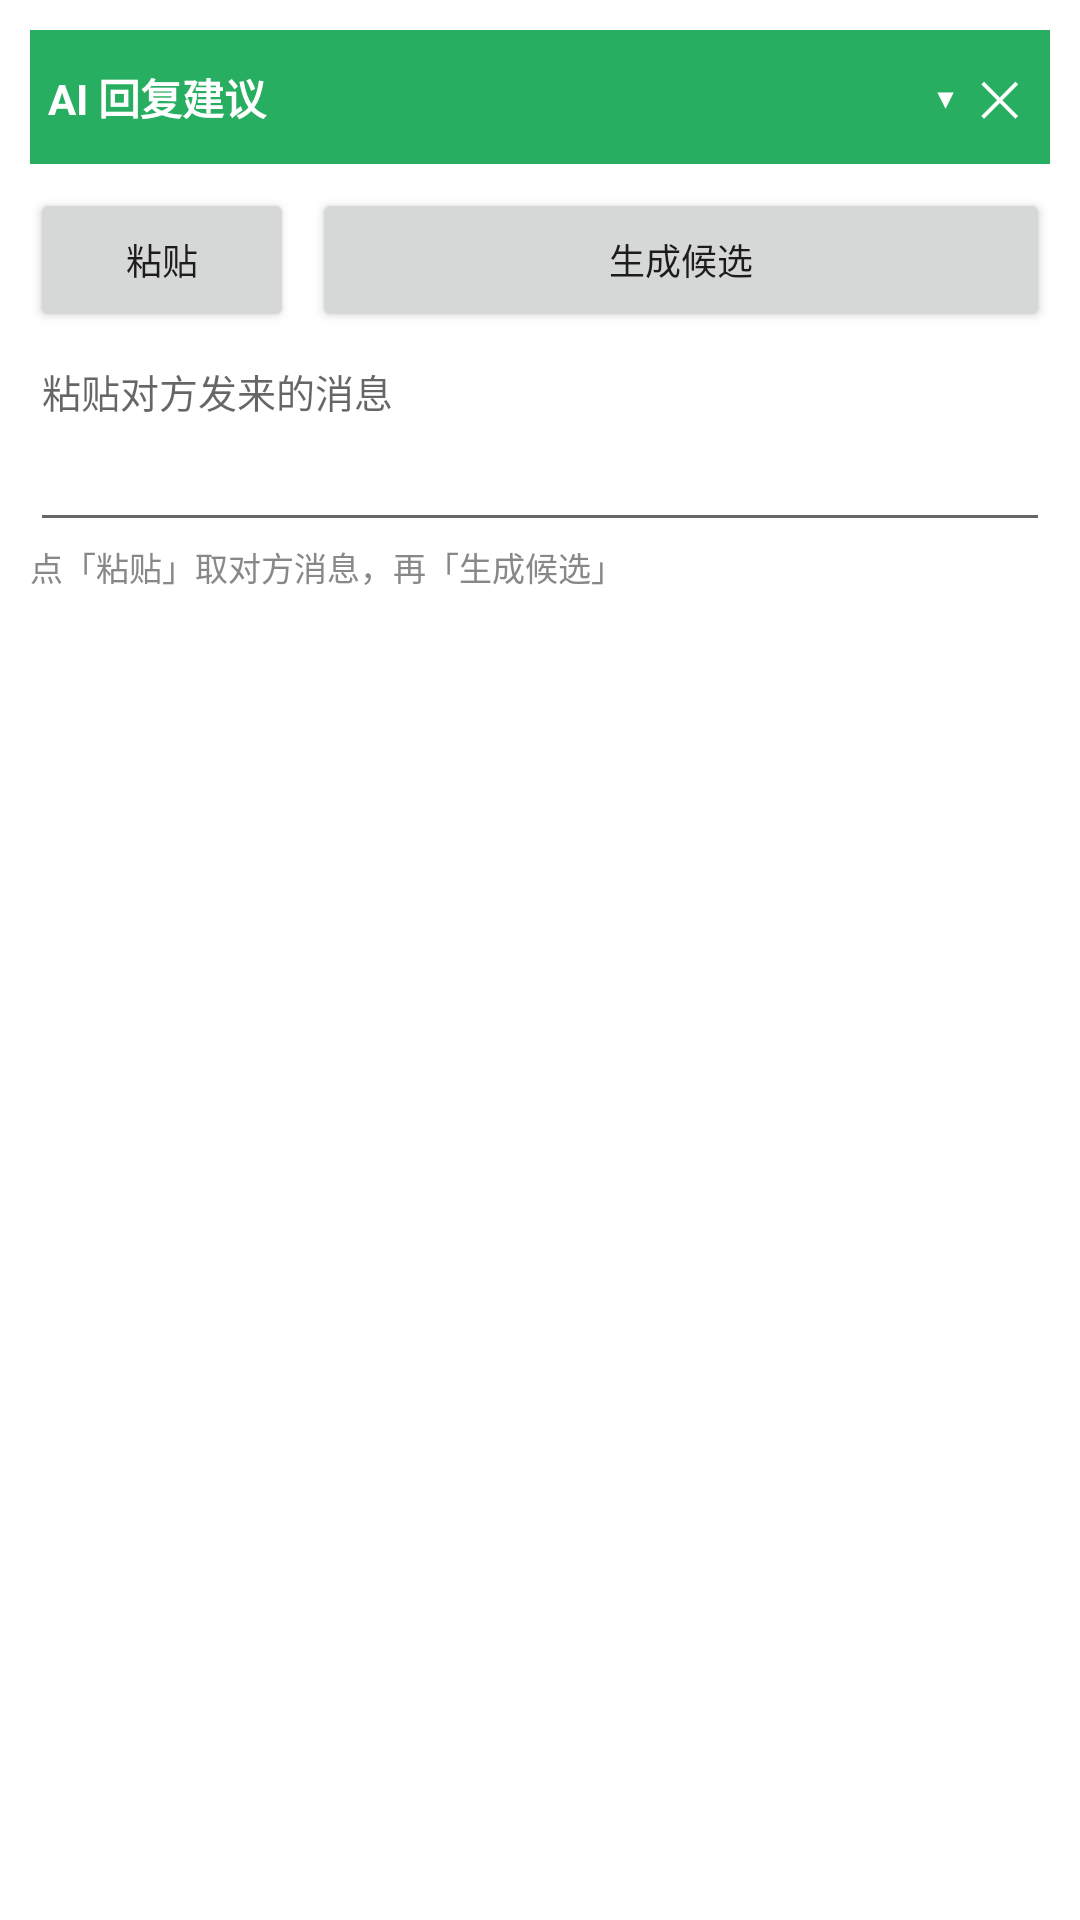

Produce the Android XML layout that renders to this screen, including the resource entries it uses.
<!-- AndroidManifest.xml: application theme Theme.AiReplyFloat -->
<!-- res/layout/floating_window.xml -->
<?xml version="1.0" encoding="utf-8"?>
<LinearLayout xmlns:android="http://schemas.android.com/apk/res/android"
    android:layout_width="300dp"
    android:layout_height="wrap_content"
    android:orientation="vertical"
    android:background="@android:color/white"
    android:padding="10dp">

    <LinearLayout
        android:id="@+id/float_header"
        android:layout_width="match_parent"
        android:layout_height="wrap_content"
        android:orientation="horizontal"
        android:background="#27AE60"
        android:padding="6dp"
        android:gravity="center_vertical">

        <TextView
            android:layout_width="0dp"
            android:layout_height="wrap_content"
            android:layout_weight="1"
            android:text="AI 回复建议"
            android:textColor="#ffffff"
            android:textStyle="bold" />

        <TextView
            android:id="@+id/btn_toggle"
            android:layout_width="wrap_content"
            android:layout_height="wrap_content"
            android:text="▾"
            android:textColor="#ffffff"
            android:textSize="18sp"
            android:padding="4dp" />

        <TextView
            android:id="@+id/btn_close"
            android:layout_width="wrap_content"
            android:layout_height="wrap_content"
            android:text="✕"
            android:textColor="#ffffff"
            android:textSize="16sp"
            android:padding="4dp" />
    </LinearLayout>

    <LinearLayout
        android:id="@+id/float_body"
        android:layout_width="match_parent"
        android:layout_height="wrap_content"
        android:orientation="vertical"
        android:paddingTop="8dp">

        <LinearLayout
            android:layout_width="match_parent"
            android:layout_height="wrap_content"
            android:orientation="horizontal">

            <Button
                android:id="@+id/btn_paste"
                android:layout_width="wrap_content"
                android:layout_height="wrap_content"
                android:text="粘贴"
                android:textSize="12sp" />

            <Button
                android:id="@+id/btn_generate"
                android:layout_width="match_parent"
                android:layout_height="wrap_content"
                android:layout_marginStart="6dp"
                android:text="生成候选"
                android:textSize="12sp" />
        </LinearLayout>

        <EditText
            android:id="@+id/et_context"
            android:layout_width="match_parent"
            android:layout_height="70dp"
            android:hint="粘贴对方发来的消息"
            android:gravity="top"
            android:inputType="textMultiLine"
            android:textSize="13sp" />

        <TextView
            android:id="@+id/tv_status"
            android:layout_width="match_parent"
            android:layout_height="wrap_content"
            android:text="点「粘贴」取对方消息，再「生成候选」"
            android:textSize="11sp"
            android:textColor="#888888" />

        <ScrollView
            android:layout_width="match_parent"
            android:layout_height="200dp"
            android:layout_marginTop="6dp">

            <LinearLayout
                android:id="@+id/candidate_list"
                android:layout_width="match_parent"
                android:layout_height="wrap_content"
                android:orientation="vertical" />
        </ScrollView>
    </LinearLayout>
</LinearLayout>
<!-- resources referenced by this layout -->
<resources>
  <style name="Theme.AiReplyFloat" parent="Theme.MaterialComponents.DayNight.NoActionBar">
          <item name="colorPrimary">@color/teal_500</item>
          <item name="android:statusBarColor">@color/teal_500</item>
      </style>
  <color name="teal_500">#27AE60</color>
</resources>
